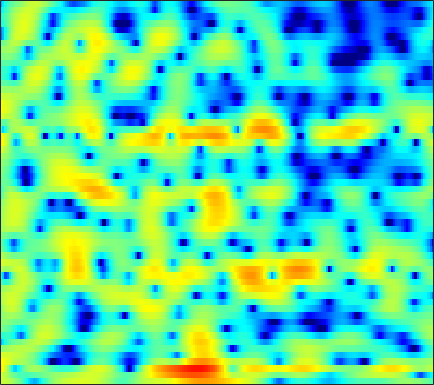

The file beside this chart, header and first rows:
2.9075, 2.8126, 2.6116, 2.3195, 2.0337, 1.5645, 0.98978, 0.47498, -0.32434, -1.2871, -2.4231, -3.4141, -4.8697, -6.4317, -7.4995, -8.3786, -8.1562, -7.3458, -5.8803, -4.369, -3.007, -2.1017, -1.0598, -0.17781
3.314, 2.774, 1.983, 1.135, 0.4861, -0.3495, -1.091, -1.548, -1.996, -2.264, -2.378, -2.396, -2.34, -2.232, -2.117, -1.923, -1.687, -1.479, -1.179, -0.859, -0.5384, -0.3073, -0.01354, 0.2546
5.963, 4.883, 3.139, 0.9627, -1.01, -4.055, -6.762, -7.112, -5.308, -3.162, -1.473, -0.5375, 0.355, 0.9311, 1.187, 1.329, 1.285, 1.143, 0.8267, 0.3814, -0.1547, -0.6036, -1.231, -1.845
5.268, 4.854, 4.268, 3.675, 3.254, 2.752, 2.341, 2.092, 1.824, 1.6, 1.372, 1.175, 0.8432, 0.4062, -0.01046, -0.7146, -1.625, -2.458, -3.844, -5.586, -7.827, -9.983, -13.94, -20.58
3.651, 3.532, 3.367, 3.203, 3.087, 2.933, 2.774, 2.647, 2.455, 2.231, 1.95, 1.695, 1.283, 0.7726, 0.3169, -0.396, -1.24, -1.969, -3.073, -4.316, -5.68, -6.755, -8.18, -9.46
0.477, 0.6274, 0.8961, 1.202, 1.421, 1.68, 1.886, 2.009, 2.134, 2.209, 2.239, 2.224, 2.148, 1.996, 1.821, 1.506, 1.098, 0.7172, 0.1182, -0.5807, -1.394, -2.073, -3.101, -4.291
-8.311, -6.045, -3.906, -2.504, -1.802, -1.178, -0.82, -0.6396, -0.4308, -0.1645, 0.2097, 0.5477, 1.048, 1.546, 1.88, 2.233, 2.463, 2.54, 2.521, 2.352, 2.047, 1.731, 1.186, 0.4872
-4.076, -3.635, -3.195, -3.083, -3.279, -3.985, -5.301, -6.796, -9.596, -12.03, -10.19, -7.387, -4.217, -1.869, -0.5036, 0.8885, 1.911, 2.472, 2.988, 3.27, 3.362, 3.318, 3.137, 2.826
-0.3256, -0.5473, -0.9003, -1.362, -1.819, -2.6, -3.598, -4.452, -5.524, -6.059, -5.627, -4.751, -3.269, -1.821, -0.8568, 0.2414, 1.113, 1.635, 2.174, 2.535, 2.717, 2.75, 2.669, 2.457
0.3269, 0.2774, 0.1934, 0.07048, -0.07529, -0.3437, -0.6554, -0.8631, -1.076, -1.207, -1.233, -1.185, -0.9992, -0.7034, -0.4319, -0.04895, 0.3413, 0.6057, 0.9392, 1.22, 1.424, 1.497, 1.473, 1.315
0.1255, 0.5377, 0.9705, 1.232, 1.315, 1.301, 1.153, 0.9476, 0.5923, 0.1334, -0.3884, -0.7959, -1.293, -1.677, -1.834, -1.803, -1.508, -1.167, -0.6409, -0.1152, 0.349, 0.635, 0.8839, 0.9483
0.1215, 1.141, 2.079, 2.639, 2.874, 2.962, 2.777, 2.442, 1.71, 0.6561, -0.7535, -2.124, -4.525, -7.626, -9.997, -10.57, -7.853, -5.717, -3.429, -1.81, -0.6767, -0.05207, 0.5439, 0.9112
1.388, 2.064, 2.765, 3.235, 3.441, 3.482, 3.269, 2.937, 2.255, 1.264, -0.08336, -1.332, -3.339, -5.512, -6.858, -7.394, -6.379, -5.372, -4.093, -3.015, -2.197, -1.75, -1.322, -0.9606
1.864, 2.197, 2.6, 2.944, 3.117, 3.193, 3.129, 3.011, 2.708, 2.203, 1.52, 0.9437, 0.1245, -0.7369, -1.368, -2.133, -2.801, -3.279, -4.028, -4.878, -5.632, -5.994, -6.017, -5.501
0.8399, 1.068, 1.377, 1.715, 1.977, 2.342, 2.661, 2.842, 2.947, 2.896, 2.69, 2.431, 1.93, 1.254, 0.6575, -0.3255, -1.498, -2.54, -4.349, -6.957, -10.85, -15.87, -31.32, -13.87
-2.498, -3.093, -3.551, -3.145, -2.243, -0.6974, 0.7202, 1.521, 2.289, 2.767, 2.951, 2.874, 2.564, 2.071, 1.58, 0.7559, -0.2381, -1.033, -2.129, -3.298, -4.434, -4.971, -5.088, -4.559
-4.115, -7.056, -12.69, -11.09, -6.538, -2.482, -0.0435, 1.187, 2.303, 2.884, 3.001, 2.864, 2.436, 1.738, 1.078, 0.1681, -0.7879, -1.478, -2.127, -2.518, -2.812, -2.937, -2.831, -2.559
1.867, 1.432, 1.112, 1.114, 1.393, 2.036, 2.615, 2.959, 3.279, 3.254, 2.87, 2.391, 1.388, -0.1495, -1.623, -4.035, -6.721, -8.319, -8.672, -7.333, -6.128, -5.694, -5.777, -6.471
3.479, 3.305, 3.074, 2.932, 2.853, 2.748, 2.689, 2.647, 2.467, 2.177, 1.711, 1.148, 0.04823, -1.452, -2.996, -5.705, -8.916, -11.04, -10.51, -8.291, -6.698, -6.015, -6.03, -6.93
1.766, 1.473, 0.9693, 0.4512, 0.07477, -0.3712, -0.5632, -0.5898, -0.5481, -0.4207, -0.3511, -0.4184, -0.622, -0.9977, -1.397, -1.977, -2.41, -2.65, -2.754, -2.546, -2.271, -2.043, -1.698, -1.399
-0.7792, -1.464, -2.735, -4.518, -6.111, -8.158, -8.933, -8.135, -6.184, -4.428, -3.13, -2.389, -1.697, -1.292, -1.083, -0.918, -0.8263, -0.7187, -0.5608, -0.3339, -0.01464, 0.2482, 0.6587, 1.126
-1.478, -2.184, -3.602, -5.72, -7.834, -11.4, -12.89, -10.93, -7.687, -5.244, -3.624, -2.761, -1.998, -1.541, -1.318, -1.136, -1.028, -0.9143, -0.692, -0.4, 0.03161, 0.4111, 0.9588, 1.56
-0.02879, -0.1875, -0.5638, -1.073, -1.502, -1.919, -2.112, -2.054, -1.748, -1.421, -1.15, -1.066, -1.161, -1.462, -1.851, -2.451, -3.035, -3.38, -3.454, -3.037, -2.248, -1.495, -0.4593, 0.5114
1.248, 1.577, 1.873, 2.026, 2.071, 2.066, 1.992, 1.911, 1.737, 1.452, 1.013, 0.5311, -0.3489, -1.613, -2.886, -5.195, -8.505, -11.99, -15.78, -11.73, -7.534, -5.337, -3.171, -1.59
1.229, 1.866, 2.508, 2.957, 3.191, 3.349, 3.374, 3.294, 3.038, 2.636, 2.02, 1.415, 0.3854, -0.9582, -2.154, -4.133, -6.342, -7.965, -9.136, -8.573, -7.111, -5.962, -4.686, -3.666
0.9046, 1.601, 2.345, 2.902, 3.208, 3.469, 3.573, 3.541, 3.36, 3.017, 2.509, 2.023, 1.226, 0.283, -0.5059, -1.636, -2.775, -3.56, -4.498, -5.169, -5.682, -5.933, -6.12, -6.216
0.8299, 1.442, 2.16, 2.755, 3.089, 3.416, 3.57, 3.589, 3.493, 3.233, 2.856, 2.48, 1.881, 1.163, 0.5322, -0.3787, -1.44, -2.297, -3.613, -5.137, -6.876, -8.348, -10.26, -11.53
0.1407, 0.8584, 1.753, 2.486, 2.914, 3.301, 3.493, 3.522, 3.418, 3.199, 2.869, 2.575, 2.124, 1.6, 1.159, 0.4708, -0.3785, -1.179, -2.488, -4.293, -6.751, -9.386, -14.69, -22.9
-2.403, -0.7759, 0.8478, 1.896, 2.418, 2.764, 2.811, 2.676, 2.317, 1.873, 1.384, 1.077, 0.7547, 0.5899, 0.5349, 0.4538, 0.3492, 0.1363, -0.2596, -0.9074, -1.74, -2.474, -3.39, -3.957
-2.914, -1.491, -0.2195, 0.4741, 0.6528, 0.4892, -0.07611, -0.7574, -1.957, -3.457, -5.008, -5.947, -6.38, -5.644, -4.654, -3.208, -1.89, -1.058, -0.2131, 0.4108, 0.8185, 1.062, 1.288, 1.504
-1.141, -1.029, -1.059, -1.331, -1.788, -2.714, -4.116, -5.463, -7.802, -10.9, -15.42, -21, -31.24, -17.28, -12.87, -8.788, -5.891, -4.139, -2.272, -0.8033, 0.3626, 1.077, 1.875, 2.514
-0.4538, -0.7614, -1.313, -2.138, -2.94, -4.355, -6.174, -7.893, -10.61, -13.86, -17.07, -18.67, -18.41, -15.83, -13.34, -10.11, -7.215, -5.371, -3.251, -1.52, -0.08797, 0.7972, 1.8, 2.614
0.03969, -0.2724, -0.857, -1.724, -2.52, -3.9, -5.598, -7.224, -9.791, -13.23, -17.88, -21.46, -19.47, -14.44, -11.61, -8.458, -6.003, -4.397, -2.618, -1.093, 0.1749, 0.9946, 1.91, 2.668
0.6124, 0.4186, -0.05033, -0.7141, -1.345, -2.32, -3.456, -4.353, -5.602, -6.74, -7.604, -7.873, -7.67, -6.845, -5.955, -4.661, -3.359, -2.446, -1.313, -0.3131, 0.5502, 1.123, 1.768, 2.308
1.629, 1.393, 0.8779, 0.2376, -0.3333, -1.102, -1.846, -2.328, -2.86, -3.209, -3.335, -3.325, -3.086, -2.739, -2.356, -1.845, -1.276, -0.8984, -0.3826, 0.05577, 0.4688, 0.7281, 1.064, 1.332
3.48, 2.931, 2.05, 0.9716, 0.1146, -1.037, -1.964, -2.424, -2.562, -2.284, -1.762, -1.33, -0.791, -0.3371, -0.1285, 0.06959, 0.09739, 0.08713, -0.05181, -0.1747, -0.2682, -0.2768, -0.2238, -0.1308
5.818, 4.898, 3.468, 1.662, -0.03148, -2.973, -6.968, -9.273, -7.232, -3.639, -1.111, 0.2329, 1.368, 2.002, 2.139, 1.974, 1.349, 0.6469, -0.6317, -1.975, -2.987, -3.156, -2.902, -2.445
5.448, 4.368, 3.1, 1.906, 0.8686, -1.01, -3.056, -4.052, -3.025, -0.6794, 1.282, 2.372, 3.261, 3.582, 3.557, 2.966, 1.814, 0.338, -2.562, -7.788, -23.87, -15.68, -7.71, -5.147
-3.463, -6.612, -4.114, -1.169, 0.1103, 1.006, 1.425, 1.635, 1.913, 2.237, 2.538, 2.681, 2.771, 2.686, 2.494, 2.042, 1.361, 0.6206, -0.5522, -1.851, -2.762, -2.909, -2.637, -2.296
-0.533, -1.722, -1.44, -0.2347, 0.5929, 1.324, 1.605, 1.639, 1.382, 0.8637, 0.1541, -0.508, -1.286, -1.783, -1.937, -1.713, -1.326, -1.068, -0.7769, -0.6163, -0.4908, -0.3927, -0.2693, -0.09078
3.947, 3.382, 2.875, 2.539, 2.337, 2.02, 1.523, 0.9918, -0.01461, -1.477, -3.568, -5.707, -9.797, -14.48, -13.48, -8.913, -5.811, -4.182, -2.728, -1.756, -1.095, -0.7626, -0.426, -0.1907
4.88, 4.497, 4, 3.518, 3.127, 2.532, 1.823, 1.151, 0.04706, -1.345, -3.15, -4.791, -7.149, -8.824, -8.751, -7.097, -5.245, -4.144, -3.003, -2.232, -1.787, -1.596, -1.488, -1.504
4.407, 4.187, 3.854, 3.49, 3.187, 2.734, 2.21, 1.769, 1.1, 0.3464, -0.4427, -1.026, -1.7, -2.148, -2.29, -2.243, -2.058, -1.906, -1.776, -1.823, -2.076, -2.408, -3.056, -3.865
3.008, 2.953, 2.849, 2.688, 2.546, 2.342, 2.11, 1.935, 1.7, 1.451, 1.221, 1.067, 0.865, 0.6914, 0.589, 0.4196, 0.2189, 0.03237, -0.3629, -0.9535, -1.791, -2.639, -4.142, -6.218
0.746, 0.8761, 0.9573, 0.9446, 0.8988, 0.8366, 0.839, 0.8939, 1.057, 1.304, 1.565, 1.751, 1.966, 2.105, 2.14, 2.089, 1.9, 1.643, 1.137, 0.4197, -0.5478, -1.467, -2.96, -4.788
-1.911, -1.604, -1.56, -1.82, -2.153, -2.597, -2.696, -2.4, -1.557, -0.4385, 0.662, 1.386, 2.194, 2.783, 3.073, 3.296, 3.295, 3.137, 2.746, 2.12, 1.249, 0.4395, -0.8218, -2.239
-3.552, -3.178, -3.409, -4.567, -6.207, -9.886, -15.1, -12.88, -7.07, -3.289, -0.7356, 0.6625, 2.05, 3.042, 3.588, 4.058, 4.275, 4.289, 4.081, 3.609, 2.85, 2.092, 0.7759, -0.9693
-3.396, -3.037, -3.094, -3.818, -4.774, -6.349, -7.337, -6.886, -5.031, -2.945, -1.188, -0.1063, 1.052, 1.983, 2.553, 3.14, 3.556, 3.747, 3.797, 3.61, 3.166, 2.639, 1.638, 0.2585
-2.016, -1.74, -1.584, -1.677, -1.856, -2.164, -2.399, -2.467, -2.464, -2.382, -2.224, -2.048, -1.709, -1.151, -0.6059, 0.2082, 0.992, 1.479, 1.95, 2.209, 2.264, 2.152, 1.835, 1.391
-0.2162, -0.03718, 0.08671, 0.08747, 0.01431, -0.2258, -0.6599, -1.121, -1.987, -3.238, -4.968, -6.525, -8.204, -7.803, -6.206, -3.839, -1.97, -0.9382, 0.08479, 0.7631, 1.175, 1.374, 1.551, 1.669
0.613, 0.8074, 1.055, 1.251, 1.309, 1.232, 0.8864, 0.3877, -0.6524, -2.3, -4.838, -7.59, -12.15, -11.42, -8.113, -4.851, -2.854, -1.868, -1.088, -0.7028, -0.5005, -0.3318, -0.005148, 0.4456
-1.422, -0.9362, -0.03557, 0.8845, 1.464, 2.017, 2.28, 2.265, 1.946, 1.329, 0.503, -0.1462, -0.8539, -1.187, -1.215, -1.131, -1.197, -1.479, -2.261, -3.475, -4.861, -5.643, -5.546, -4.115
-10.94, -7.935, -4.178, -1.425, 0.1087, 1.599, 2.594, 3.083, 3.425, 3.492, 3.335, 3.109, 2.712, 2.201, 1.73, 0.9228, -0.1675, -1.299, -3.328, -6.303, -11.06, -17.42, -18.48, -10.57
-10.18, -8.03, -4.817, -2.185, -0.6149, 1.036, 2.244, 2.91, 3.528, 3.864, 3.954, 3.874, 3.577, 3.064, 2.535, 1.596, 0.3686, -0.7532, -2.513, -4.526, -6.572, -7.871, -8.851, -8.754
-4.463, -3.685, -2.412, -1.06, -0.07127, 1.109, 2.102, 2.698, 3.315, 3.714, 3.902, 3.905, 3.713, 3.305, 2.849, 2.029, 0.9498, -0.02322, -1.576, -3.404, -5.552, -7.426, -10.37, -13.76
-3.83, -3.07, -1.99, -0.8865, -0.0897, 0.8849, 1.735, 2.278, 2.862, 3.289, 3.552, 3.638, 3.598, 3.368, 3.059, 2.465, 1.639, 0.8575, -0.4288, -2.036, -4.043, -5.861, -8.83, -12.23
-5.918, -4.657, -3.129, -1.815, -0.9835, -0.02704, 0.7649, 1.282, 1.86, 2.34, 2.72, 2.936, 3.123, 3.164, 3.089, 2.832, 2.381, 1.906, 1.095, 0.08065, -1.094, -2.042, -3.318, -4.435
-8.237, -6.117, -4.135, -2.775, -2.038, -1.328, -0.8069, -0.4763, -0.01633, 0.5091, 1.1, 1.559, 2.13, 2.6, 2.857, 3.034, 3.018, 2.876, 2.523, 2.004, 1.347, 0.7778, -0.04042, -0.9143
